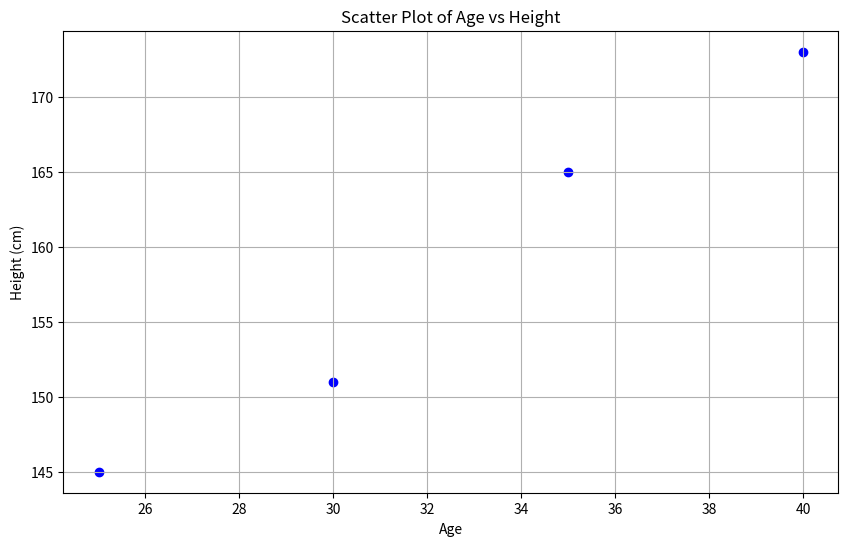
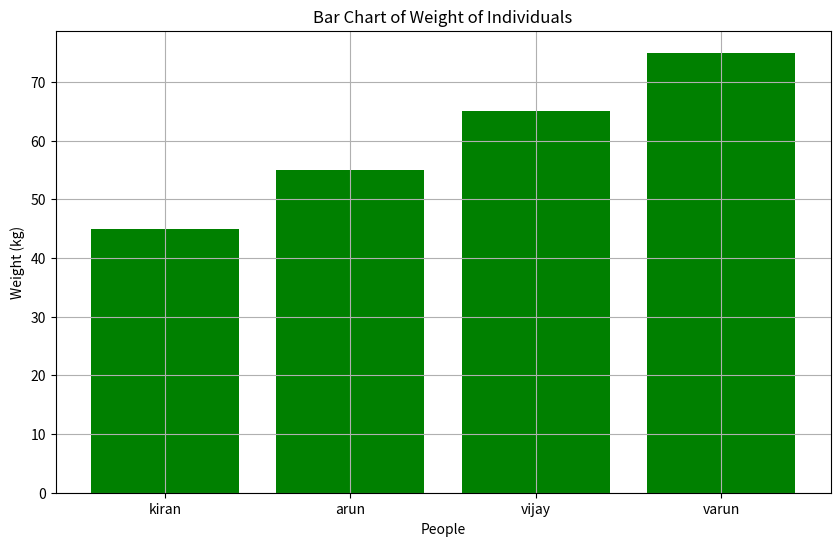
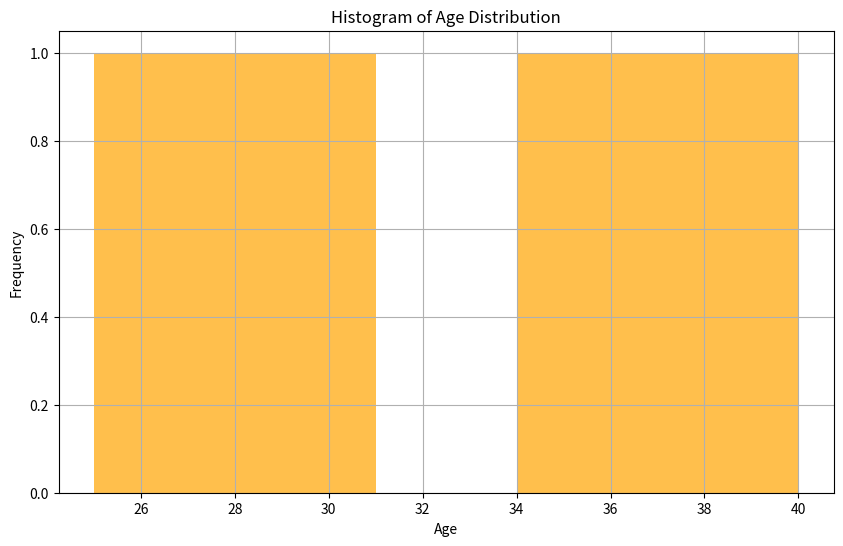

Reproduce these figures in Python, in order.
import numpy as np
import pandas as pd
import matplotlib.pyplot as plt

people = ['kiran', 'arun', 'vijay', 'varun']
age = [25, 30, 35, 40]
height = [145, 151, 165, 173]
weight = [45, 55, 65, 75]

data = pd.DataFrame({'People': people, 'Age': age, 'Height': height, 'Weight': weight})

plt.figure(figsize=(10, 6))
plt.scatter(data['Age'], data['Height'], color='blue')
plt.title('Scatter Plot of Age vs Height')
plt.xlabel('Age')
plt.ylabel('Height (cm)')
plt.grid(True)
plt.show()

plt.figure(figsize=(10, 6))
plt.bar(data['People'], data['Weight'], color='green')
plt.title('Bar Chart of Weight of Individuals')
plt.xlabel('People')
plt.ylabel('Weight (kg)')
plt.grid(True)
plt.show()

plt.figure(figsize=(10, 6))
plt.hist(data['Age'], bins=5, color='orange', alpha=0.7)
plt.title('Histogram of Age Distribution')
plt.xlabel('Age')
plt.ylabel('Frequency')
plt.grid(True)
plt.show()